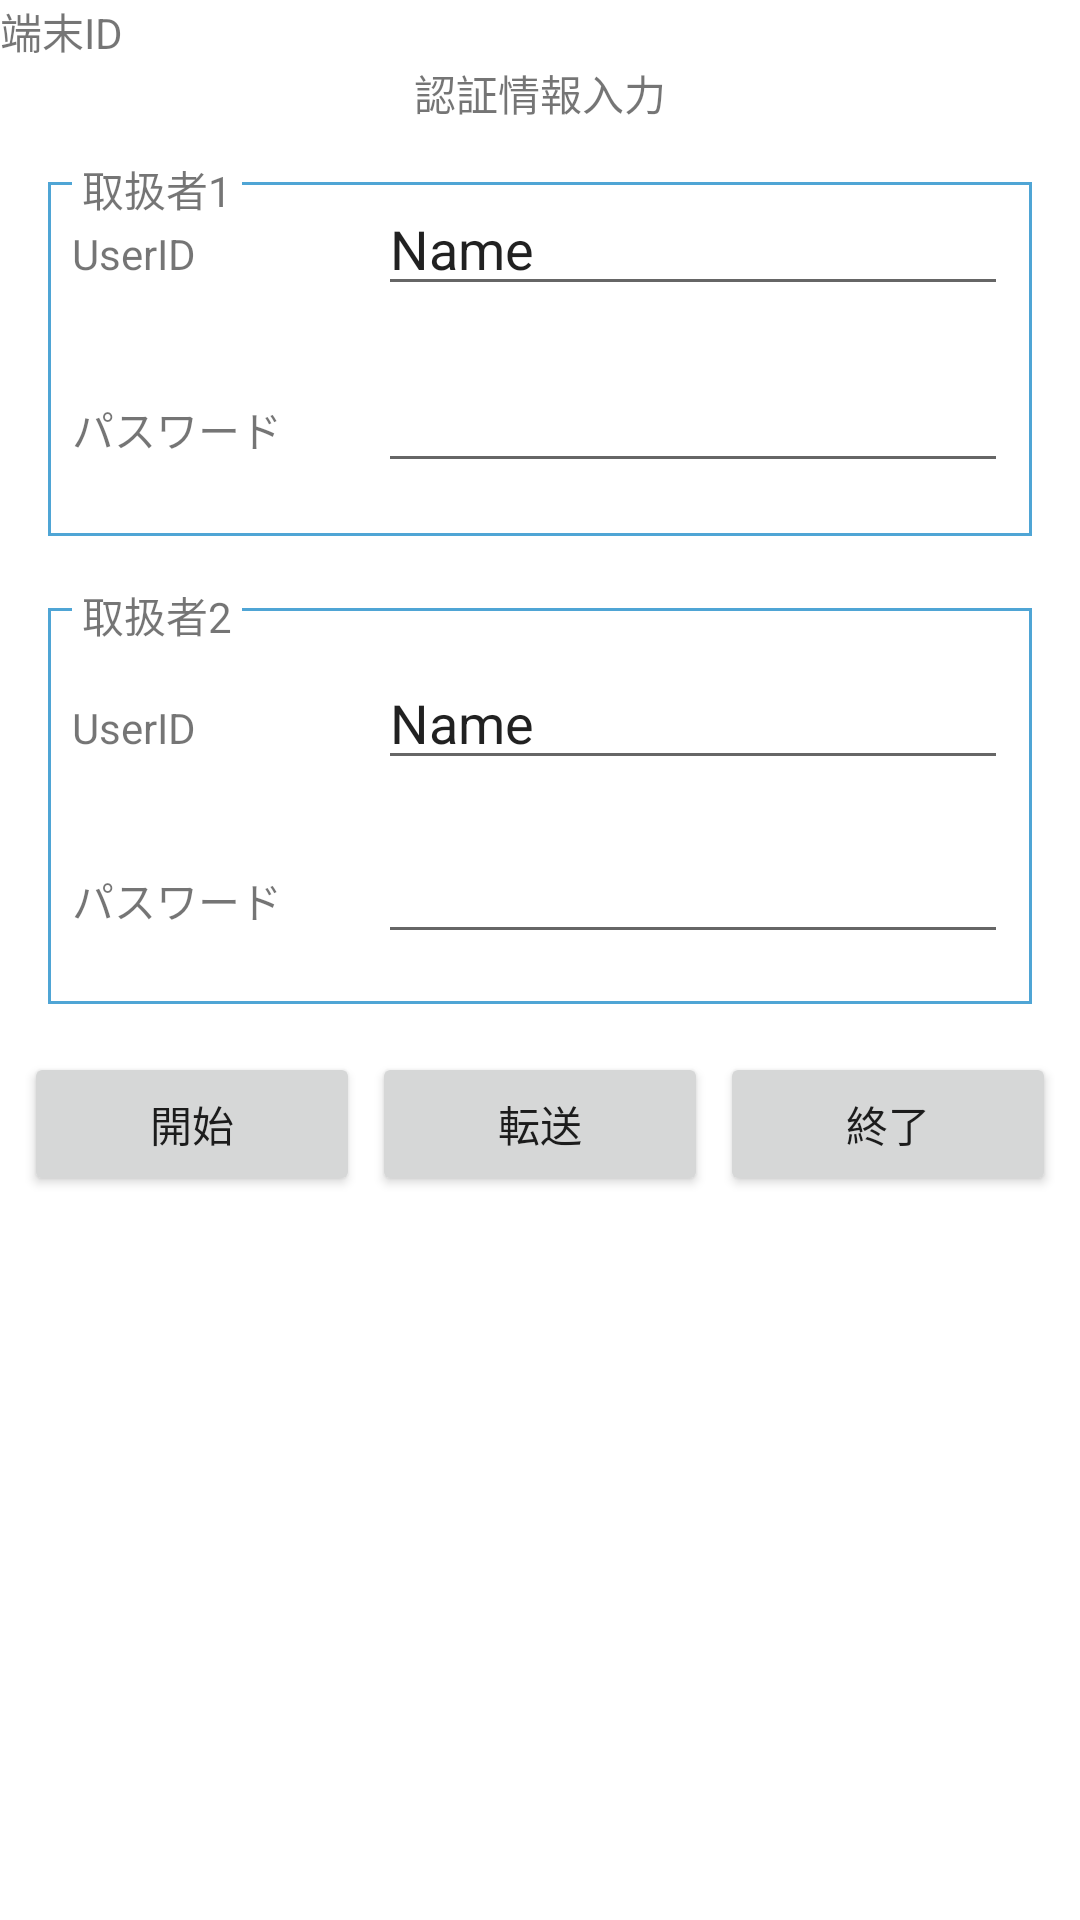

The Android layout XML behind this screen, and the referenced resources:
<!-- AndroidManifest.xml: application theme Theme.ParkingViolationDemo -->
<!-- res/layout/activity_login_user.xml -->
<?xml version="1.0" encoding="utf-8"?>
<androidx.constraintlayout.widget.ConstraintLayout xmlns:android="http://schemas.android.com/apk/res/android"
    xmlns:app="http://schemas.android.com/apk/res-auto"
    xmlns:tools="http://schemas.android.com/tools"
    android:layout_width="match_parent"
    android:layout_height="match_parent"
    tools:context=".LoginUserActivity">

    <TextView
        android:id="@+id/text_terminal"
        android:layout_width="0dp"
        android:layout_height="wrap_content"
        android:text="端末ID"
        app:layout_constraintEnd_toEndOf="parent"
        app:layout_constraintStart_toStartOf="parent"
        app:layout_constraintTop_toTopOf="parent" />

    <TextView
        android:id="@+id/text_message"
        android:layout_width="wrap_content"
        android:layout_height="wrap_content"
        android:text="認証情報入力"
        app:layout_constraintEnd_toEndOf="parent"
        app:layout_constraintStart_toStartOf="parent"
        app:layout_constraintTop_toBottomOf="@id/text_terminal" />

    <View
        android:id="@+id/dummy"
        android:layout_width="0dp"
        android:layout_height="0dp"
        android:layout_marginTop="32dp"
        app:layout_constraintEnd_toEndOf="@+id/border"
        app:layout_constraintHorizontal_bias="0.0"
        app:layout_constraintStart_toStartOf="@+id/border"
        app:layout_constraintTop_toBottomOf="@+id/text_terminal" />

    <View
        android:id="@+id/border"
        android:layout_width="0dp"
        android:layout_height="118dp"
        android:layout_marginStart="16dp"
        android:layout_marginTop="8dp"
        android:layout_marginEnd="16dp"
        android:background="@drawable/border"
        app:layout_constraintEnd_toEndOf="parent"
        app:layout_constraintStart_toStartOf="parent"
        app:layout_constraintTop_toBottomOf="@+id/dummy" />

    <TextView
        android:id="@+id/text_user1"
        android:layout_width="wrap_content"
        android:layout_height="wrap_content"
        android:layout_marginStart="8dp"
        android:background="#FFFFFFFF"
        android:text=" 取扱者1 "
        app:layout_constraintStart_toStartOf="@+id/border"
        app:layout_constraintTop_toTopOf="@+id/dummy" />

    <TextView
        android:id="@+id/text_userid1"
        android:layout_width="wrap_content"
        android:layout_height="wrap_content"
        android:layout_marginStart="8dp"
        android:text="UserID"
        app:layout_constraintBaseline_toBaselineOf="@+id/edit_userid1"
        app:layout_constraintStart_toStartOf="@+id/border" />

    <TextView
        android:id="@+id/text_password1"
        android:layout_width="wrap_content"
        android:layout_height="wrap_content"
        android:layout_marginStart="8dp"
        android:text="パスワード"
        app:layout_constraintBaseline_toBaselineOf="@+id/edit_password1"
        app:layout_constraintStart_toStartOf="@+id/border" />

    <EditText
        android:id="@+id/edit_userid1"
        android:layout_width="wrap_content"
        android:layout_height="wrap_content"
        android:layout_marginEnd="8dp"
        android:ems="10"
        android:inputType="textPersonName"
        android:text="Name"
        app:layout_constraintEnd_toEndOf="@+id/border"
        app:layout_constraintTop_toTopOf="@id/border" />

    <EditText
        android:id="@+id/edit_password1"
        android:layout_width="wrap_content"
        android:layout_height="wrap_content"
        android:layout_marginEnd="8dp"
        android:ems="10"
        android:inputType="textPassword"
        app:layout_constraintBottom_toBottomOf="@+id/border"
        app:layout_constraintEnd_toEndOf="@+id/border"
        app:layout_constraintTop_toBottomOf="@id/edit_userid1" />

    <View
        android:id="@+id/dummy2"
        android:layout_width="0dp"
        android:layout_height="0dp"
        android:layout_marginTop="16dp"
        app:layout_constraintEnd_toEndOf="@+id/border2"
        app:layout_constraintStart_toStartOf="@+id/border2"
        app:layout_constraintTop_toBottomOf="@+id/border" />

    <View
        android:id="@+id/border2"
        android:layout_width="0dp"
        android:layout_height="132dp"
        android:layout_marginStart="16dp"
        android:layout_marginTop="8dp"
        android:layout_marginEnd="16dp"
        android:background="@drawable/border"
        app:layout_constraintEnd_toEndOf="parent"
        app:layout_constraintHorizontal_bias="0.0"
        app:layout_constraintStart_toStartOf="parent"
        app:layout_constraintTop_toBottomOf="@+id/dummy2" />

    <TextView
        android:id="@+id/text_user2"
        android:layout_width="wrap_content"
        android:layout_height="wrap_content"
        android:layout_marginStart="8dp"
        android:background="#FFFFFFFF"
        android:text=" 取扱者2 "
        app:layout_constraintStart_toStartOf="@id/border2"
        app:layout_constraintTop_toTopOf="@id/dummy2" />

    <TextView
        android:id="@+id/text_userid2"
        android:layout_width="wrap_content"
        android:layout_height="wrap_content"
        android:layout_marginStart="8dp"
        android:text="UserID"
        app:layout_constraintBaseline_toBaselineOf="@+id/edit_userid2"
        app:layout_constraintStart_toStartOf="@+id/border2" />

    <TextView
        android:id="@+id/text_password2"
        android:layout_width="wrap_content"
        android:layout_height="wrap_content"
        android:layout_marginStart="8dp"
        android:text="パスワード"
        app:layout_constraintBaseline_toBaselineOf="@+id/edit_password2"
        app:layout_constraintStart_toStartOf="@id/border2" />

    <EditText
        android:id="@+id/edit_userid2"
        android:layout_width="wrap_content"
        android:layout_height="wrap_content"
        android:layout_marginTop="16dp"
        android:layout_marginEnd="8dp"
        android:ems="10"
        android:inputType="textPersonName"
        android:text="Name"
        app:layout_constraintEnd_toEndOf="@id/border2"
        app:layout_constraintTop_toTopOf="@id/border2" />

    <EditText
        android:id="@+id/edit_password2"
        android:layout_width="wrap_content"
        android:layout_height="wrap_content"
        android:layout_marginEnd="8dp"
        android:ems="10"
        android:inputType="textPassword"
        app:layout_constraintBottom_toBottomOf="@+id/border2"
        app:layout_constraintEnd_toEndOf="@+id/border2"
        app:layout_constraintTop_toBottomOf="@id/edit_userid2" />

    <Button
        android:id="@+id/button_start"
        android:layout_width="0dp"
        android:layout_height="wrap_content"
        android:layout_marginStart="8dp"
        android:layout_marginTop="16dp"
        android:layout_marginEnd="2dp"
        android:text="開始"
        app:layout_constraintEnd_toStartOf="@+id/button_transfer"
        app:layout_constraintStart_toStartOf="parent"
        app:layout_constraintTop_toBottomOf="@id/border2" />

    <Button
        android:id="@+id/button_transfer"
        android:layout_width="0dp"
        android:layout_height="wrap_content"
        android:layout_marginStart="2dp"
        android:layout_marginEnd="2dp"
        android:text="転送"
        app:layout_constraintBaseline_toBaselineOf="@+id/button_start"
        app:layout_constraintEnd_toStartOf="@+id/button_end"
        app:layout_constraintStart_toEndOf="@id/button_start" />

    <Button
        android:id="@+id/button_end"
        android:layout_width="0dp"
        android:layout_height="wrap_content"
        android:layout_marginStart="2dp"
        android:layout_marginEnd="8dp"
        android:text="終了"
        app:layout_constraintBaseline_toBaselineOf="@+id/button_transfer"
        app:layout_constraintEnd_toEndOf="parent"
        app:layout_constraintStart_toEndOf="@id/button_transfer" />

</androidx.constraintlayout.widget.ConstraintLayout>
<!-- resources referenced by this layout -->
<resources>
  <!-- drawable border (drawable) -->
  <?xml version="1.0" encoding="utf-8"?>
  <shape xmlns:android="http://schemas.android.com/apk/res/android"
      android:shape="rectangle" >
      <solid android:color="#FFFFFF" />
      <stroke
          android:width="1dp"
          android:color="#4fa5d5" />
  </shape>
  <style name="Theme.ParkingViolationDemo" parent="Theme.MaterialComponents.DayNight.DarkActionBar">
          
          <item name="colorPrimary">@color/purple_500</item>
          <item name="colorPrimaryVariant">@color/purple_700</item>
          <item name="colorOnPrimary">@color/white</item>
          
          <item name="colorSecondary">@color/teal_200</item>
          <item name="colorSecondaryVariant">@color/teal_700</item>
          <item name="colorOnSecondary">@color/black</item>
          
          <item name="android:statusBarColor" tools:targetApi="l">?attr/colorPrimaryVariant</item>
          
          <item name="windowNoTitle">true</item>
          <item name="windowActionBar">false</item>
          <item name="android:windowFullscreen">true</item>
          <item name="android:windowContentOverlay">@null</item>    </style>
  <!-- not gathered from this repository: default colours our renderer supplied (Android Studio template values) -->
  <color name="purple_500">#FF6200EE</color>
  <color name="purple_700">#FF3700B3</color>
  <color name="teal_200">#FF03DAC5</color>
  <color name="teal_700">#FF018786</color>
  <color name="black">#FF000000</color>
  <color name="white">#FFFFFFFF</color>
</resources>
